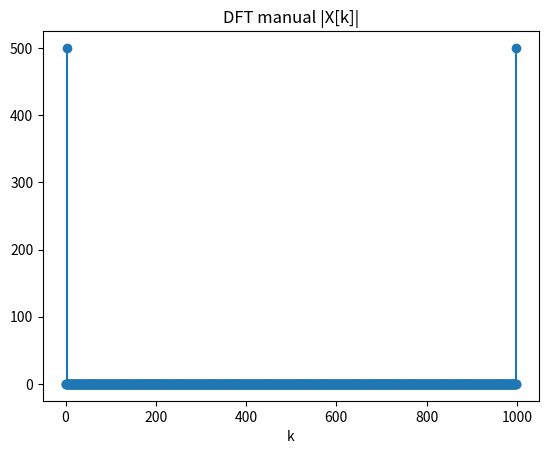
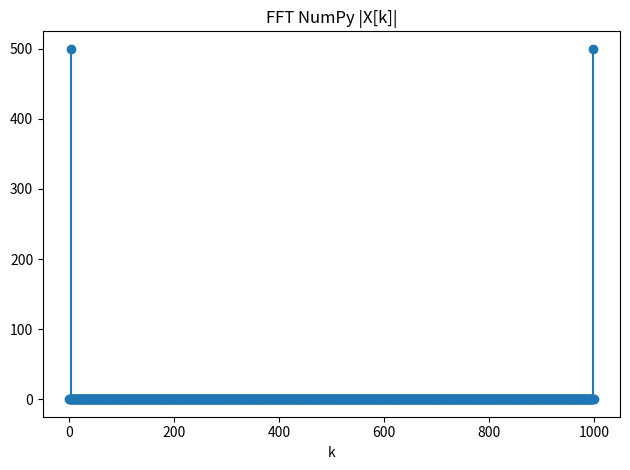

Write Python code to recreate these figures, in order.
import numpy as np
import matplotlib.pyplot as plt

# Parámetros
N = 1000  # cantidad de muestras
n = np.arange(N)
fx = 3   # frecuencia discreta
fs = 1000
x = np.sin(2 * np.pi * fx * n/N)
deltaF = fs / N

# ---------- DFT MANUAL ----------
X_manual = []
for k in range(N):
    suma = 0
    for n_ in range(N):
        suma += x[n_] * np.exp(-1j*2*np.pi*k*n_/N)
    X_manual.append(suma)
X_manual = np.array(X_manual)

# ---------- FFT (NumPy) ----------
X_fft = np.fft.fft(x)

# ---------- Comparación ----------
plt.figure(1)

plt.stem(np.abs(X_manual), basefmt=" ")
plt.title("DFT manual |X[k]|")
plt.xlabel("k")


plt.figure(2)

plt.stem(np.abs(X_fft), basefmt=" ")
plt.title("FFT NumPy |X[k]|")
plt.xlabel("k")

plt.tight_layout()
plt.show()

# Verifico numéricamente
print("¿Son iguales?:", np.allclose(X_manual, X_fft))
